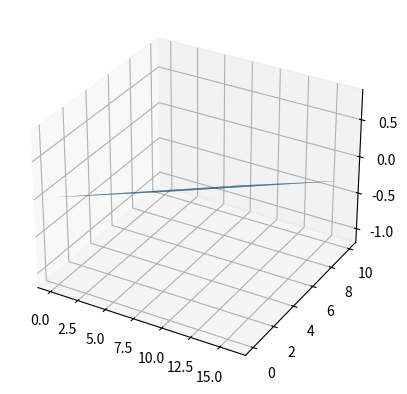

This chart was generated by the following Python code:
import matplotlib.pyplot as plt
import numpy as np
import math as ma
Iy = 736    #cm^4
Iz = 1584   #cm^4

M = 120     #Nm

My = -((M)*(ma.cos(0.786)))
Mz = -((M)*(ma.sin(0.786)))

y = 16      #Y cm
z = 10      #Z cm

#coords
ycoord = np.linspace(0,16,300)
zcoord = np.linspace(0,10,300)
ycoord,zcoord = np.meshgrid(ycoord,zcoord)

#function
stress = -(((Mz)*(ycoord))/Iz)+(((My)*(zcoord))/Iy)

fig = plt.figure(1)
plt.clf()
ax = fig.add_subplot(111, projection = "3d")
ax.plot_surface(ycoord, zcoord, stress)
plt.show()